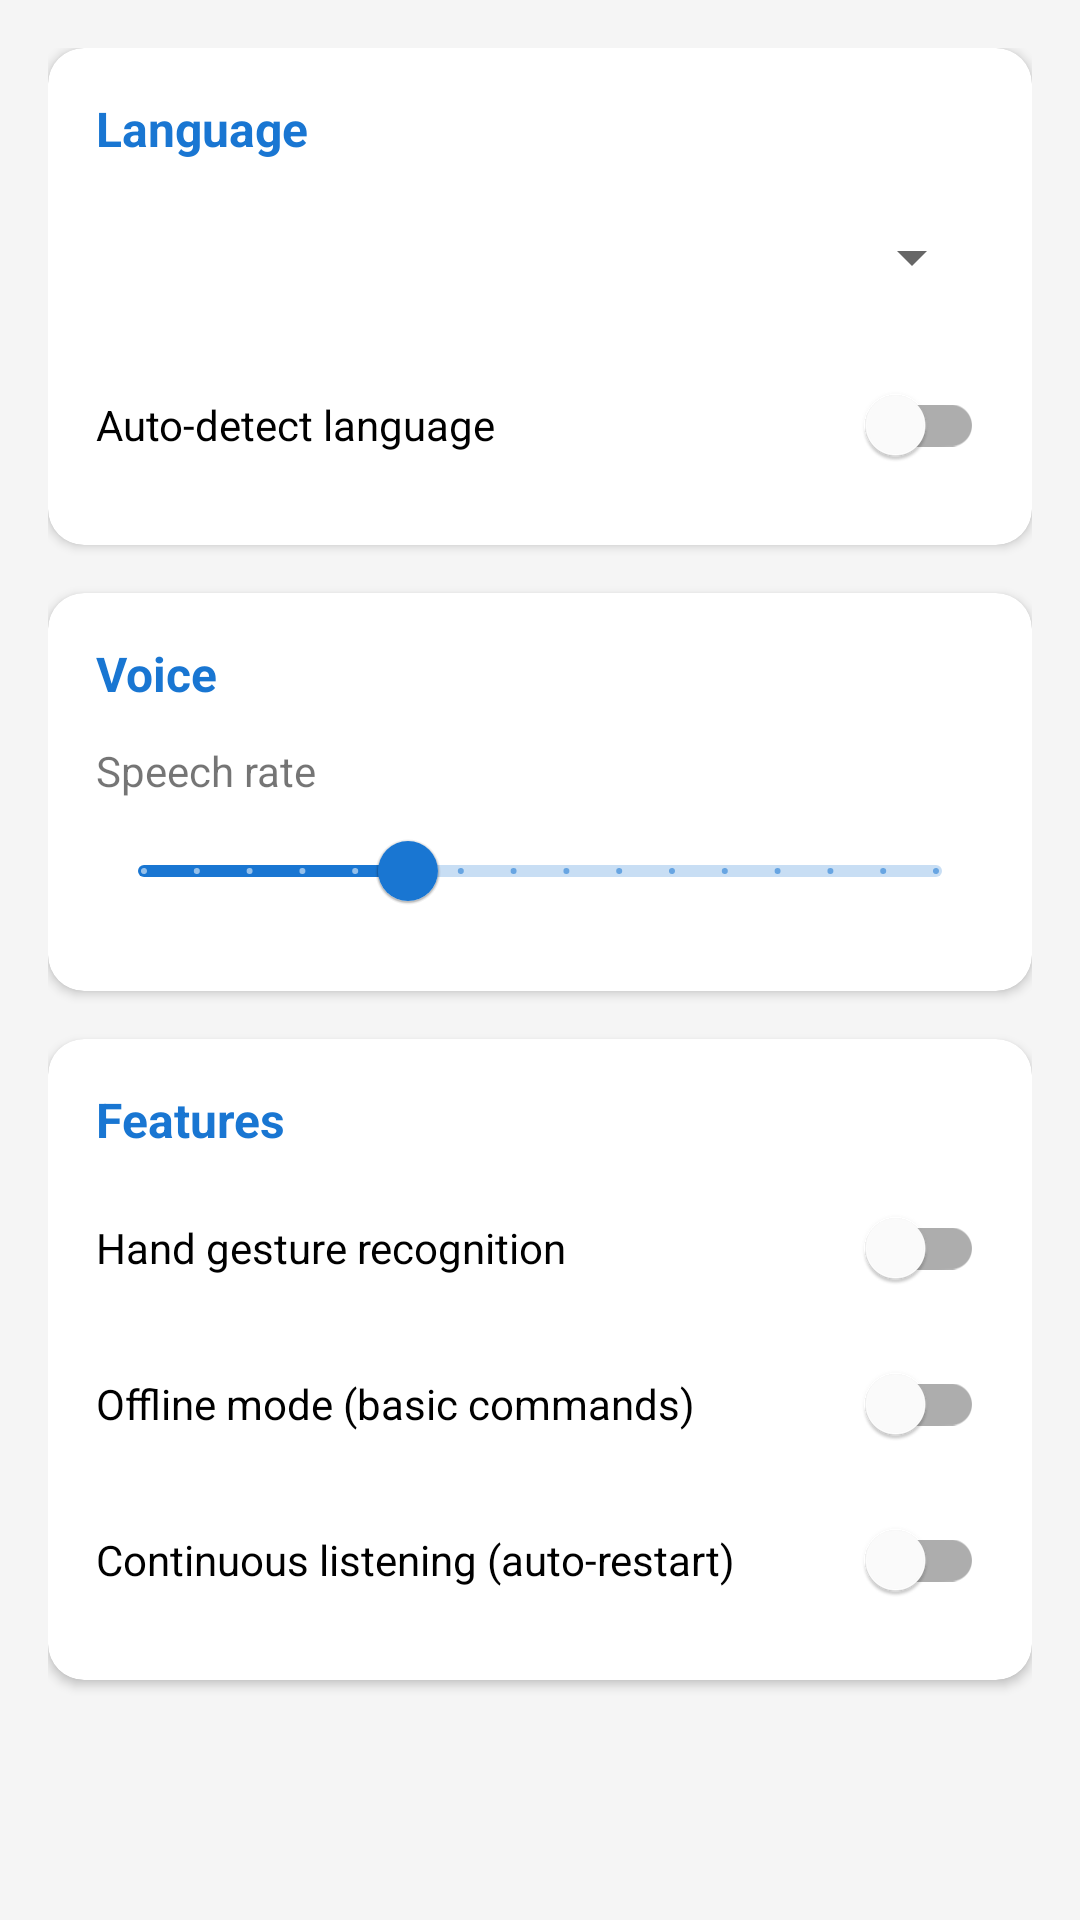

Reconstruct the res/layout file that produces this screen, plus the resources it refers to.
<!-- AndroidManifest.xml: application theme Theme.SmartVoiceAssistant -->
<!-- res/layout/fragment_settings.xml -->
<?xml version="1.0" encoding="utf-8"?>
<androidx.core.widget.NestedScrollView
    xmlns:android="http://schemas.android.com/apk/res/android"
    xmlns:app="http://schemas.android.com/apk/res-auto"
    android:layout_width="match_parent"
    android:layout_height="match_parent"
    android:padding="16dp">

    <LinearLayout
        android:layout_width="match_parent"
        android:layout_height="wrap_content"
        android:orientation="vertical">

        
        <com.google.android.material.card.MaterialCardView
            android:layout_width="match_parent"
            android:layout_height="wrap_content"
            android:layout_marginBottom="16dp"
            app:cardCornerRadius="12dp"
            app:cardElevation="2dp">

            <LinearLayout
                android:layout_width="match_parent"
                android:layout_height="wrap_content"
                android:orientation="vertical"
                android:padding="16dp">

                <TextView
                    android:layout_width="wrap_content"
                    android:layout_height="wrap_content"
                    android:text="@string/language_settings"
                    android:textSize="16sp"
                    android:textStyle="bold"
                    android:textColor="@color/primary" />

                <Spinner
                    android:id="@+id/spinnerSettingsLanguage"
                    android:layout_width="match_parent"
                    android:layout_height="48dp"
                    android:layout_marginTop="8dp" />

                <com.google.android.material.switchmaterial.SwitchMaterial
                    android:id="@+id/switchSettingsAutoDetect"
                    android:layout_width="match_parent"
                    android:layout_height="wrap_content"
                    android:layout_marginTop="8dp"
                    android:text="@string/auto_detect_language" />
            </LinearLayout>
        </com.google.android.material.card.MaterialCardView>

        
        <com.google.android.material.card.MaterialCardView
            android:layout_width="match_parent"
            android:layout_height="wrap_content"
            android:layout_marginBottom="16dp"
            app:cardCornerRadius="12dp"
            app:cardElevation="2dp">

            <LinearLayout
                android:layout_width="match_parent"
                android:layout_height="wrap_content"
                android:orientation="vertical"
                android:padding="16dp">

                <TextView
                    android:layout_width="wrap_content"
                    android:layout_height="wrap_content"
                    android:text="@string/voice_settings"
                    android:textSize="16sp"
                    android:textStyle="bold"
                    android:textColor="@color/primary" />

                <TextView
                    android:layout_width="wrap_content"
                    android:layout_height="wrap_content"
                    android:layout_marginTop="12dp"
                    android:text="@string/speech_rate"
                    android:textSize="14sp" />

                <com.google.android.material.slider.Slider
                    android:id="@+id/sliderSpeechRate"
                    android:layout_width="match_parent"
                    android:layout_height="wrap_content"
                    android:valueFrom="0.5"
                    android:valueTo="2.0"
                    android:value="1.0"
                    android:stepSize="0.1" />
            </LinearLayout>
        </com.google.android.material.card.MaterialCardView>

        
        <com.google.android.material.card.MaterialCardView
            android:layout_width="match_parent"
            android:layout_height="wrap_content"
            android:layout_marginBottom="16dp"
            app:cardCornerRadius="12dp"
            app:cardElevation="2dp">

            <LinearLayout
                android:layout_width="match_parent"
                android:layout_height="wrap_content"
                android:orientation="vertical"
                android:padding="16dp">

                <TextView
                    android:layout_width="wrap_content"
                    android:layout_height="wrap_content"
                    android:text="@string/features"
                    android:textSize="16sp"
                    android:textStyle="bold"
                    android:textColor="@color/primary" />

                <com.google.android.material.switchmaterial.SwitchMaterial
                    android:id="@+id/switchSettingsGesture"
                    android:layout_width="match_parent"
                    android:layout_height="wrap_content"
                    android:layout_marginTop="8dp"
                    android:text="@string/gesture_recognition" />

                <com.google.android.material.switchmaterial.SwitchMaterial
                    android:id="@+id/switchSettingsOffline"
                    android:layout_width="match_parent"
                    android:layout_height="wrap_content"
                    android:layout_marginTop="4dp"
                    android:text="@string/offline_mode" />

                <com.google.android.material.switchmaterial.SwitchMaterial
                    android:id="@+id/switchSettingsContinuous"
                    android:layout_width="match_parent"
                    android:layout_height="wrap_content"
                    android:layout_marginTop="4dp"
                    android:text="@string/continuous_listening" />
            </LinearLayout>
        </com.google.android.material.card.MaterialCardView>

    </LinearLayout>
</androidx.core.widget.NestedScrollView>
<!-- resources referenced by this layout -->
<resources>
  <color name="primary">#1976D2</color>
  <string name="auto_detect_language">Auto-detect language</string>
  <string name="continuous_listening">Continuous listening (auto-restart)</string>
  <string name="features">Features</string>
  <string name="gesture_recognition">Hand gesture recognition</string>
  <string name="language_settings">Language</string>
  <string name="offline_mode">Offline mode (basic commands)</string>
  <string name="speech_rate">Speech rate</string>
  <string name="voice_settings">Voice</string>
  <style name="Theme.SmartVoiceAssistant" parent="Theme.MaterialComponents.Light.NoActionBar">
          <item name="colorPrimary">@color/primary</item>
          <item name="colorPrimaryDark">@color/primary_dark</item>
          <item name="colorAccent">@color/accent</item>
          <item name="android:statusBarColor">@color/status_bar</item>
          <item name="android:windowBackground">@color/background</item>
      </style>
  <color name="primary_dark">#0D47A1</color>
  <color name="accent">#FF6D00</color>
  <color name="status_bar">#0D47A1</color>
  <color name="background">#F5F5F5</color>
</resources>
